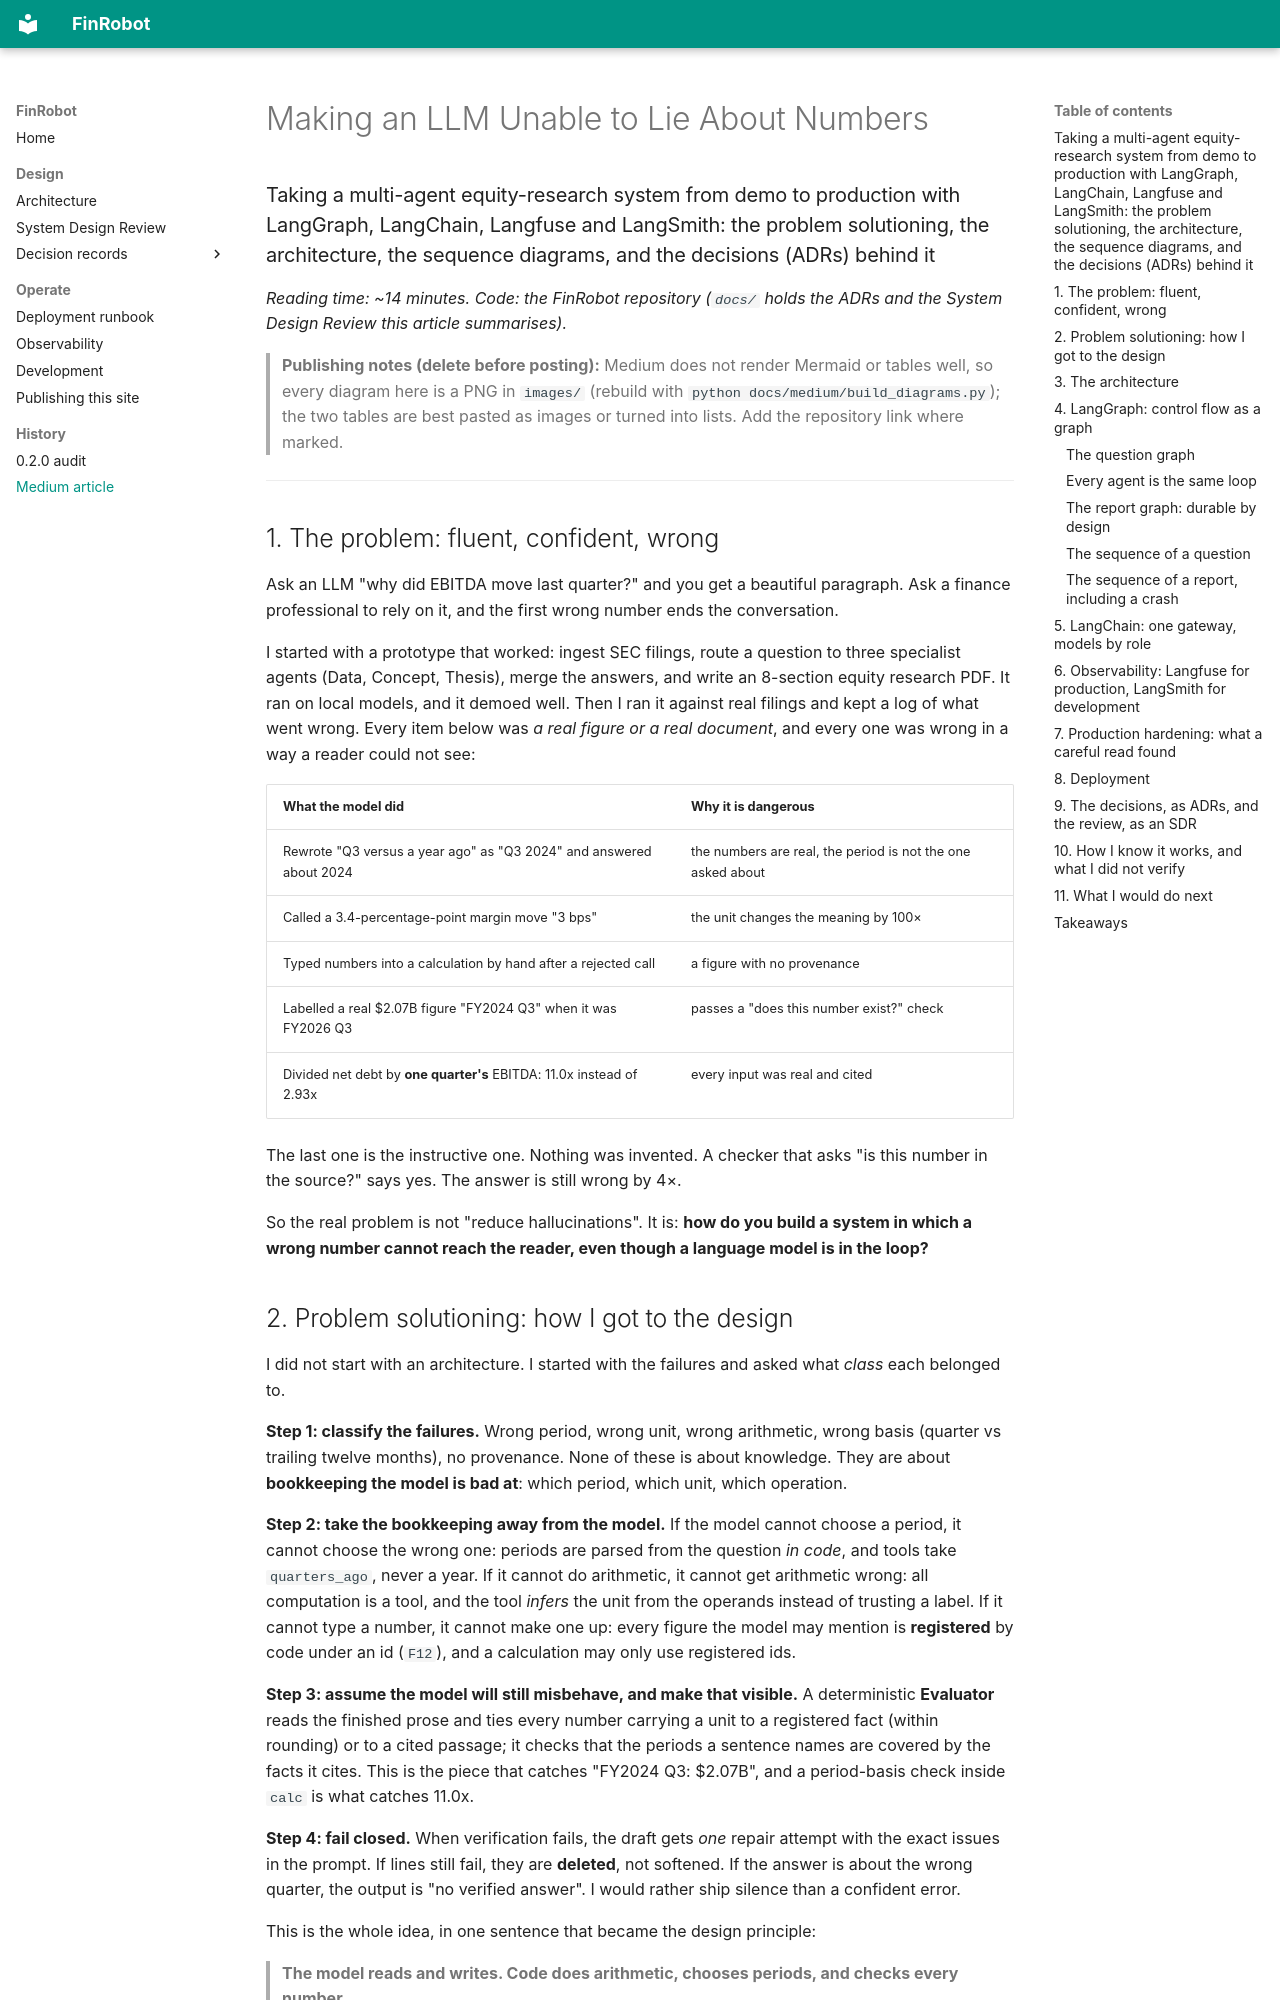

repository: sadiqgpasha89/FinRobot · page: medium/finrobot-medium-article/index.html · generator: mkdocs

# Making an LLM Unable to Lie About Numbers

### Taking a multi-agent equity-research system from demo to production with LangGraph, LangChain, Langfuse and LangSmith: the problem solutioning, the architecture, the sequence diagrams, and the decisions (ADRs) behind it

*Reading time: ~14 minutes. Code: the FinRobot repository (`docs/` holds the ADRs and the System Design Review this article summarises).*

> **Publishing notes (delete before posting):** Medium does not render Mermaid or tables well, so every diagram here is a PNG in `images/` (rebuild with `python docs/medium/build_diagrams.py`); the two tables are best pasted as images or turned into lists. Add the repository link where marked.

---

## 1. The problem: fluent, confident, wrong

Ask an LLM "why did EBITDA move last quarter?" and you get a beautiful paragraph. Ask a finance professional to rely on it, and the first wrong number ends the conversation.

I started with a prototype that worked: ingest SEC filings, route a question to three specialist agents (Data, Concept, Thesis), merge the answers, and write an 8-section equity research PDF. It ran on local models, and it demoed well. Then I ran it against real filings and kept a log of what went wrong. Every item below was *a real figure or a real document*, and every one was wrong in a way a reader could not see:

| What the model did | Why it is dangerous |
|---|---|
| Rewrote "Q3 versus a year ago" as "Q3 2024" and answered about 2024 | the numbers are real, the period is not the one asked about |
| Called a 3.4-percentage-point margin move "3 bps" | the unit changes the meaning by 100× |
| Typed numbers into a calculation by hand after a rejected call | a figure with no provenance |
| Labelled a real $2.07B figure "FY2024 Q3" when it was FY2026 Q3 | passes a "does this number exist?" check |
| Divided net debt by **one quarter's** EBITDA: 11.0x instead of 2.93x | every input was real and cited |

The last one is the instructive one. Nothing was invented. A checker that asks "is this number in the source?" says yes. The answer is still wrong by 4×.

So the real problem is not "reduce hallucinations". It is: **how do you build a system in which a wrong number cannot reach the reader, even though a language model is in the loop?**
